Run: headless pygame with SDL's dummy video driver; simulated clock (each Clock.tick advances the game by its frame time, no real sleeping); random seed 0; keys injected as events and as key.get_pressed() state; no mouse input.
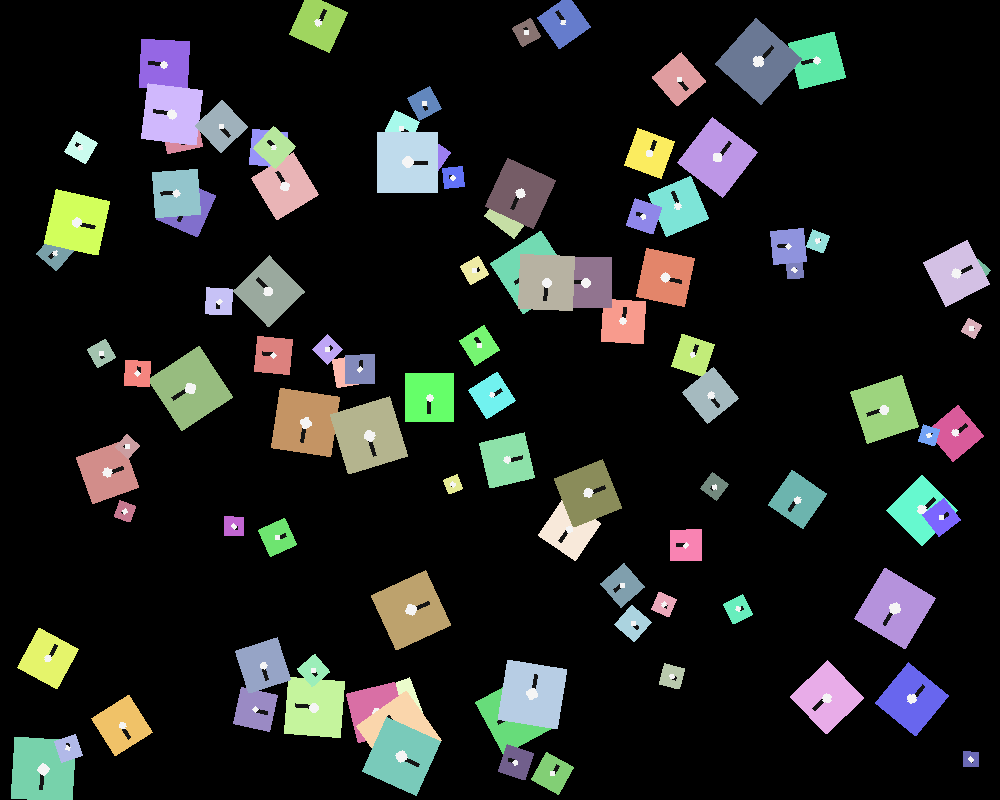
Frame 1 of 4 · flips 1–60 · no input
Frame 2 of 4 · flips 61–180 · tapped SPACE, RETURN · held RIGHT (→), D · screen unchanged from frame 1, image omitted
Frame 3 of 4 · flips 181–300 · held DOWN (↓), S · screen unchanged from frame 2, image omitted
Frame 4 of 4 · flips 301–420 · held LEFT (←), A, UP (↑), W · screen unchanged from frame 3, image omitted

The pygame program that drew these frames:

from __future__ import annotations

from dataclasses import dataclass, field
import math
import random

import pygame

WINDOW_WIDTH = 1000
WINDOW_HEIGHT = 800
FPS = 60

SQUARE_COUNT = 100
MIN_SIZE = 16
MAX_SIZE = 64
MIN_SPEED = 0.8
MAX_SPEED = 3.2
MIN_ROTATION_SPEED = 0.5
MAX_ROTATION_SPEED = 4.0
DIRECTION_JITTER_CHANCE_PER_SECOND = 1.0
MAX_DIRECTION_JITTER_DEGREES = 6.0

BACKGROUND_COLOR = (0, 0, 0)
MIN_GLOBAL_SPEED = 0.25
MAX_GLOBAL_SPEED = 3.0
GLOBAL_SPEED_STEP = 0.25


@dataclass
class Square:
    # Top-left position of the square on the screen.
    x: float
    y: float
    # Visual properties.
    size: int
    color: tuple[int, int, int]
    # Velocity on each axis.
    vx: float
    vy: float
    # Rotation state for drawing.
    angle: float
    rotation_speed: float
    # The bigger the square, the lower this value should be.
    max_speed: float


@dataclass
class GameState:
    squares: list[Square]
    rng: random.Random = field(default_factory=random.Random)
    running: bool = True
    paused: bool = False
    global_speed: float = 1.0
    square_count: int = SQUARE_COUNT


def clamp(value: float, minimum: float, maximum: float) -> float:
    """Keep a number inside a valid range."""
    return max(minimum, min(value, maximum))


def random_color(rng: random.Random) -> tuple[int, int, int]:
    """Create a bright color so the squares stand out on a black background."""
    return (
        rng.randint(90, 255),
        rng.randint(90, 255),
        rng.randint(90, 255),
    )


def compute_square_max_speed(size: int) -> float:
    """Map size to speed so smaller squares can move faster than bigger ones."""
    if MAX_SIZE == MIN_SIZE:
        return MAX_SPEED

    size_ratio = (size - MIN_SIZE) / (MAX_SIZE - MIN_SIZE)
    return MAX_SPEED - size_ratio * (MAX_SPEED - MIN_SPEED)


def create_velocity_vector(rng: random.Random, max_speed: float) -> tuple[float, float]:
    """Create a velocity whose magnitude does not exceed the square's max speed."""
    speed = rng.uniform(max_speed * 0.4, max_speed)
    angle = rng.uniform(0, 2 * math.pi)
    return math.cos(angle) * speed, math.sin(angle) * speed


def clamp_velocity_to_max_speed(square: Square) -> None:
    """Clamp the velocity magnitude if it ever drifts above the square's max speed."""
    speed = math.hypot(square.vx, square.vy)
    if speed <= square.max_speed or speed == 0:
        return

    scale = square.max_speed / speed
    square.vx *= scale
    square.vy *= scale


def create_random_square(rng: random.Random) -> Square:
    """Create one square with a random position, speed, and rotation."""
    size = rng.randint(MIN_SIZE, MAX_SIZE)
    max_speed = compute_square_max_speed(size)
    vx, vy = create_velocity_vector(rng, max_speed)

    return Square(
        x=rng.uniform(0, WINDOW_WIDTH - size),
        y=rng.uniform(0, WINDOW_HEIGHT - size),
        size=size,
        color=random_color(rng),
        vx=vx,
        vy=vy,
        angle=rng.uniform(0, 360),
        rotation_speed=rng.uniform(MIN_ROTATION_SPEED, MAX_ROTATION_SPEED)
        * rng.choice([-1, 1]),
        max_speed=max_speed,
    )


def create_squares(count: int, rng: random.Random) -> list[Square]:
    """Create the list of moving squares."""
    return [create_random_square(rng) for _ in range(count)]


def create_default_state(square_count: int = SQUARE_COUNT, seed: int | None = None) -> GameState:
    """Create the full game state."""
    rng = random.Random(seed)
    return GameState(
        squares=create_squares(square_count, rng),
        rng=rng,
        square_count=square_count,
    )


def change_global_speed(current_speed: float, delta: float) -> float:
    """Speed up or slow down all squares together."""
    return clamp(current_speed + delta, MIN_GLOBAL_SPEED, MAX_GLOBAL_SPEED)


def handle_input(state: GameState, events: list[pygame.event.Event]) -> None:
    """Handle one-time actions such as quit, reset, pause, and speed changes."""
    for event in events:
        if event.type == pygame.QUIT:
            state.running = False
        elif event.type == pygame.KEYDOWN:
            if event.key in (pygame.K_ESCAPE, pygame.K_q):
                state.running = False
            elif event.key == pygame.K_r:
                state.squares = create_squares(state.square_count, state.rng)
            elif event.key == pygame.K_SPACE:
                state.paused = not state.paused
            elif event.key == pygame.K_1:
                state.global_speed = change_global_speed(
                    state.global_speed,
                    -GLOBAL_SPEED_STEP,
                )
            elif event.key == pygame.K_2:
                state.global_speed = change_global_speed(
                    state.global_speed,
                    GLOBAL_SPEED_STEP,
                )


def apply_random_direction_jitter(
    square: Square,
    dt_seconds: float,
    rng: random.Random,
) -> None:
    """Rotate the velocity vector a little bit while preserving the speed magnitude."""
    jitter_probability = min(1.0, DIRECTION_JITTER_CHANCE_PER_SECOND * dt_seconds)
    if rng.random() >= jitter_probability:
        return

    speed = math.hypot(square.vx, square.vy)
    if speed <= 0:
        return

    angle = math.atan2(square.vy, square.vx)
    jitter_degrees = rng.uniform(
        -MAX_DIRECTION_JITTER_DEGREES,
        MAX_DIRECTION_JITTER_DEGREES,
    )
    new_angle = angle + math.radians(jitter_degrees)
    square.vx = math.cos(new_angle) * speed
    square.vy = math.sin(new_angle) * speed

    # Rotation of a vector should preserve speed, but we keep this guard so the
    # square never breaks its own max_speed rule.
    clamp_velocity_to_max_speed(square)


def update_square(square: Square, global_speed: float, dt_seconds: float, rng: random.Random) -> None:
    """Move one square, add jitter, bounce it off walls, and rotate it."""
    apply_random_direction_jitter(square, dt_seconds, rng)

    frame_scale = dt_seconds * FPS
    square.x += square.vx * global_speed * frame_scale
    square.y += square.vy * global_speed * frame_scale
    square.angle = (square.angle + square.rotation_speed * global_speed * frame_scale) % 360

    if square.x <= 0:
        square.x = 0
        square.vx *= -1
    elif square.x + square.size >= WINDOW_WIDTH:
        square.x = WINDOW_WIDTH - square.size
        square.vx *= -1

    if square.y <= 0:
        square.y = 0
        square.vy *= -1
    elif square.y + square.size >= WINDOW_HEIGHT:
        square.y = WINDOW_HEIGHT - square.size
        square.vy *= -1


def update_game_state(state: GameState, dt_seconds: float) -> None:
    """Update every square unless the animation is paused."""
    if state.paused:
        return

    for square in state.squares:
        update_square(square, state.global_speed, dt_seconds, state.rng)


def draw_square(screen: pygame.Surface, square: Square) -> None:
    """Draw one rotated square."""
    base_square = pygame.Surface((square.size, square.size), pygame.SRCALPHA)
    pygame.draw.rect(
        base_square,
        square.color,
        (0, 0, square.size, square.size),
    )

    # Draw a marker inside the square so the rotation is easy to see.
    center = (square.size // 2, square.size // 2)
    line_end = (square.size // 2, max(6, square.size // 6))
    pygame.draw.line(base_square, (20, 20, 20), center, line_end, 4)
    pygame.draw.circle(base_square, (245, 245, 245), center, max(3, square.size // 10))

    rotated_square = pygame.transform.rotate(base_square, square.angle)
    rotated_rect = rotated_square.get_rect(
        center=(square.x + square.size / 2, square.y + square.size / 2)
    )
    screen.blit(rotated_square, rotated_rect)


def draw_scene(screen: pygame.Surface, state: GameState) -> None:
    """Draw the black background and all moving squares."""
    screen.fill(BACKGROUND_COLOR)

    for square in state.squares:
        draw_square(screen, square)


def main() -> None:
    """Run the moving squares animation."""
    pygame.init()
    screen = pygame.display.set_mode((WINDOW_WIDTH, WINDOW_HEIGHT))
    pygame.display.set_caption("Lab8 - Moving Squares")
    clock = pygame.time.Clock()
    state = create_default_state()

    while state.running:
        events = pygame.event.get()
        handle_input(state, events)

        dt_seconds = clock.tick(FPS) / 1000.0
        update_game_state(state, dt_seconds)
        draw_scene(screen, state)

        pygame.display.flip()

    pygame.quit()


if __name__ == "__main__":
    main()
